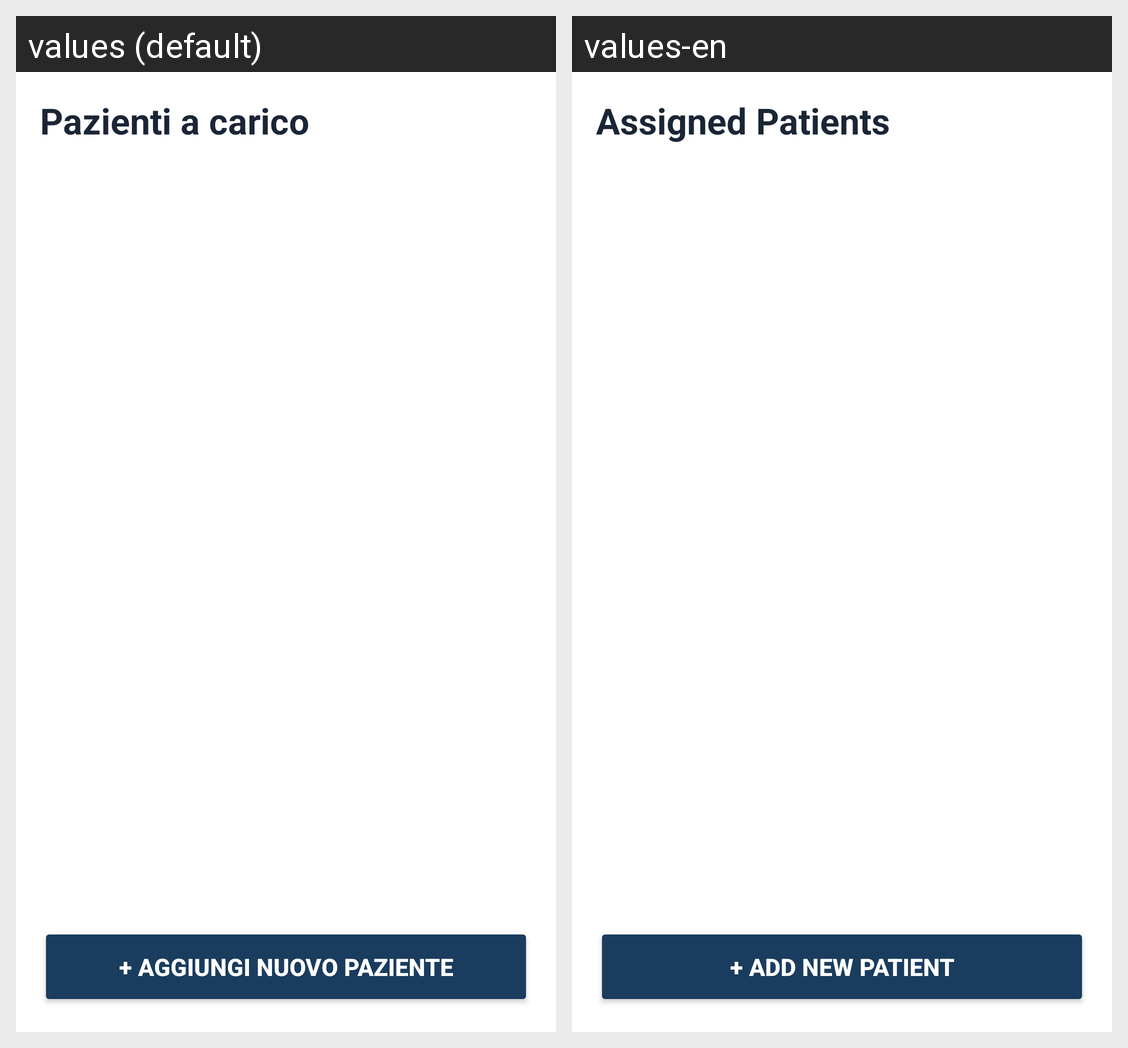

This grid shows one Android layout under two languages. Give, for every string resource on the screen, its name, the default text and each shown locale's text.
Android screen res/layout/fragment_patient.xml rendered under 2 locales, left to right: values (default), values-en. Device: Nexus 5 (rendered at 1080×1920; each locale shown at half size, 540×960, under a caption strip naming it); theme Theme.DermCalc.
Strings drawn on this screen, with the default value and each locale's value (text and hints the layout hard-codes, and strings that could not be matched under every locale, appear in the picture but are not listed):

patients_list_title
  values: Pazienti a carico
  values-en: Assigned Patients

btn_add_patient
  values: + Aggiungi Nuovo Paziente
  values-en: + Add New Patient
